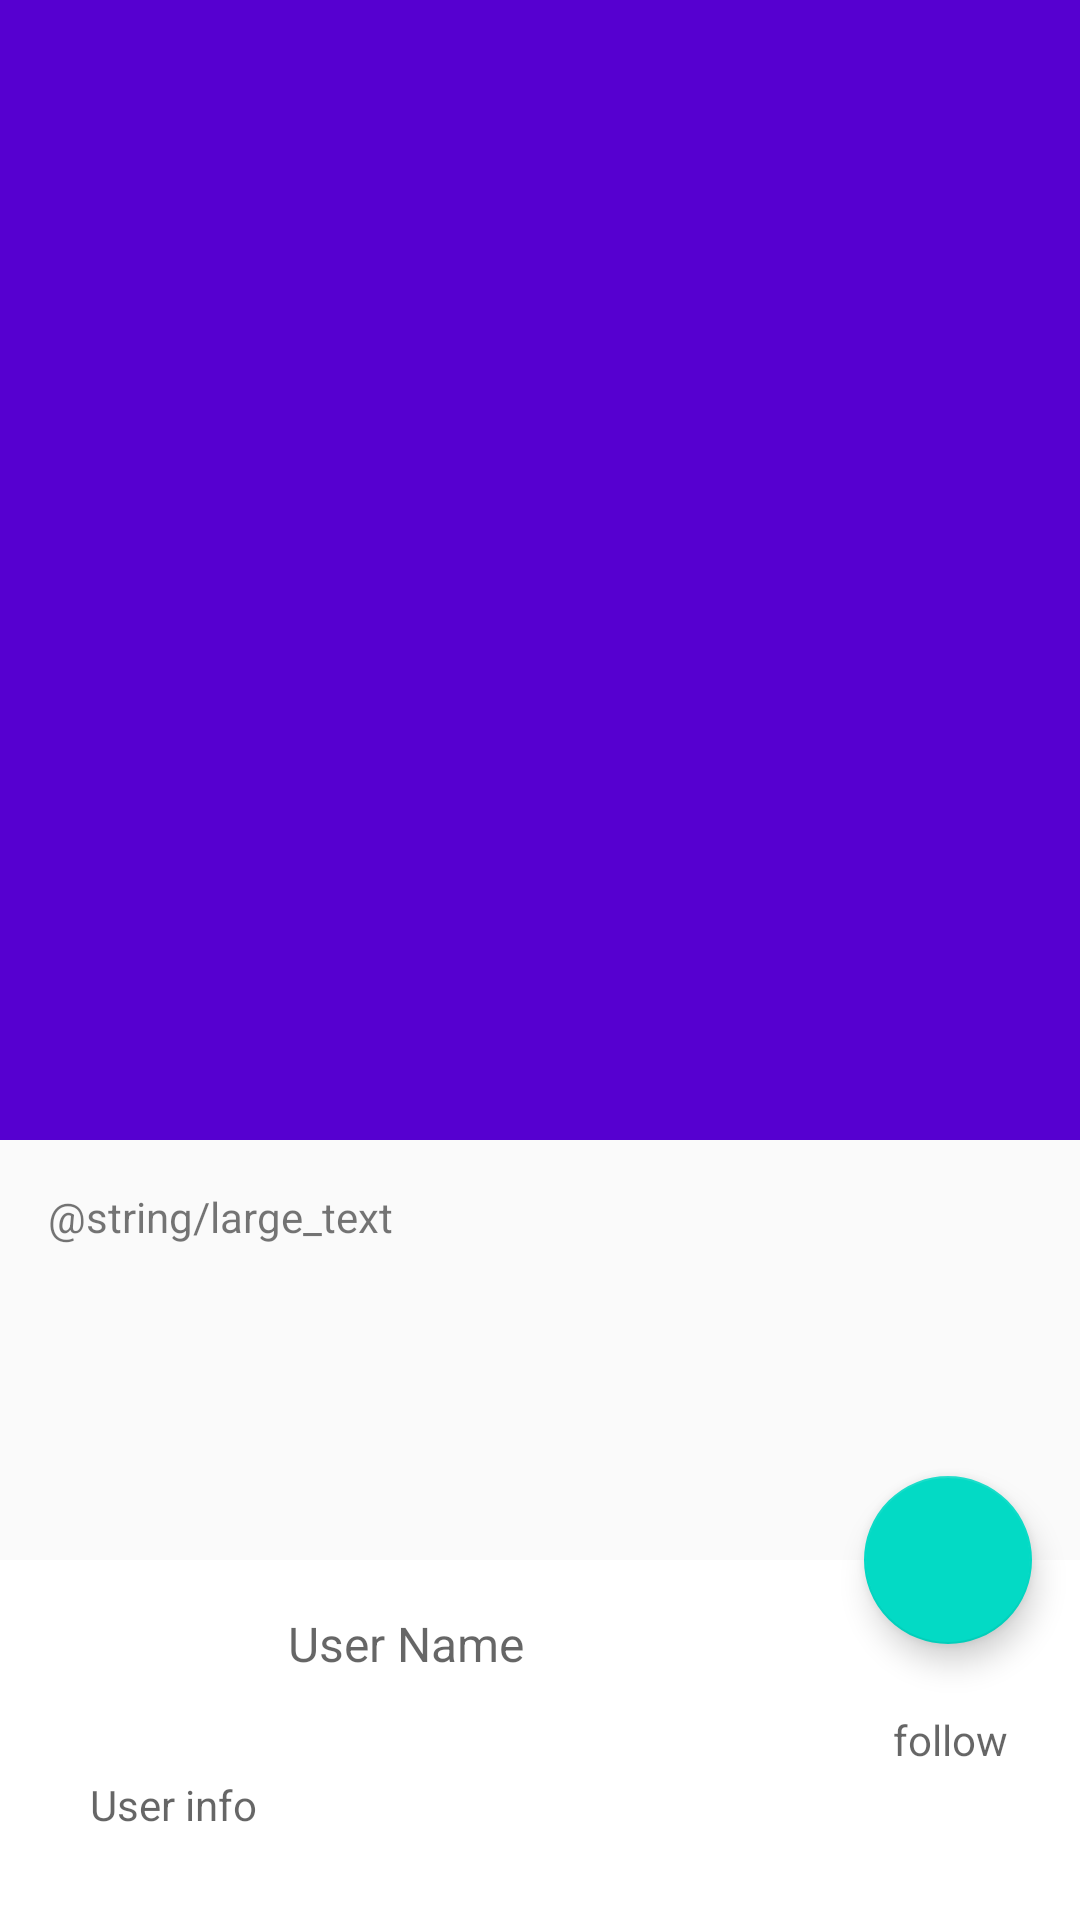

Layout XML and referenced resources for this Android screen:
<!-- AndroidManifest.xml: application theme AppTheme -->
<!-- res/layout/activity_description.xml -->
<?xml version="1.0" encoding="utf-8"?>
<android.support.design.widget.CoordinatorLayout
    xmlns:android="http://schemas.android.com/apk/res/android"
    xmlns:app="http://schemas.android.com/apk/res-auto"
    xmlns:tools="http://schemas.android.com/tools"
    android:layout_width="match_parent"
    android:layout_height="match_parent"
    android:fitsSystemWindows="true"
    tools:context="com.example.celebrity_story.DescriptionActivity">

  <android.support.design.widget.AppBarLayout
      android:id="@+id/app_bar"
      android:fitsSystemWindows="true"
      android:layout_height="@dimen/app_bar_height"
      android:layout_width="match_parent"
      android:theme="@style/AppTheme.AppBarOverlay">

    <android.support.design.widget.CollapsingToolbarLayout
        android:id="@+id/toolbar_layout"
        android:fitsSystemWindows="true"
        android:layout_width="match_parent"
        android:layout_height="match_parent"
        app:layout_scrollFlags="scroll|exitUntilCollapsed"
        app:contentScrim="?attr/colorPrimary">

      <FrameLayout
          android:layout_width="match_parent"
          android:layout_height="match_parent"
          app:layout_collapseMode="parallax"
          app:layout_collapseParallaxMultiplier="0.7">

        <ImageView
            android:id="@+id/imgBackdrop"
            android:transitionName="@string/transation_animation"
            android:layout_width="match_parent"
            android:layout_height="match_parent"
            android:scaleType="centerCrop"/>

        <View
            android:layout_width="match_parent"
            android:layout_height="match_parent"
            android:background="#20000000"/>

      </FrameLayout>

      <android.support.v7.widget.Toolbar
          android:id="@+id/toolbar"
          android:layout_height="?attr/actionBarSize"
          android:layout_width="match_parent"
          app:layout_collapseMode="pin"
          app:popupTheme="@style/AppTheme.PopupOverlay"/>

    </android.support.design.widget.CollapsingToolbarLayout>
  </android.support.design.widget.AppBarLayout>

  <include layout="@layout/content_description"/>


  <FrameLayout
      android:id="@+id/bottom_user_frame_layout"
      android:layout_width="match_parent"
      android:layout_height="120dp"
      android:orientation="vertical"
      android:layout_gravity="bottom"
      android:background="#FFFFFF"
  >
    <RelativeLayout
        android:id="@+id/bottom_user_view"
        android:layout_width="match_parent"
        android:layout_height="match_parent">

      <ImageView
          android:id="@+id/user_image"
          android:layout_width="60dp"
          android:layout_height="60dp"
          android:layout_alignParentLeft="true"
          android:layout_alignParentTop="true"
          android:layout_margin="6dp"
          android:background="@drawable/img"/>

      <TextView
          android:id="@+id/user_info"
          android:layout_width="match_parent"
          android:layout_height="wrap_content"
          android:hint="User info"
          android:layout_marginLeft="24dp"
          android:layout_marginRight="24dp"
          android:layout_below="@+id/user_image" android:layout_alignStart="@+id/user_image"/>
      <TextView
          android:id="@+id/user_follow"
          android:layout_width="wrap_content"
          android:layout_height="wrap_content"
          android:hint="follow"
          android:layout_marginLeft="24dp" android:layout_marginRight="24dp"
          android:layout_centerVertical="true" android:layout_alignParentEnd="true"/>
      <TextView
          android:id="@+id/user_name"
          android:layout_width="wrap_content"
          android:layout_height="wrap_content"
          android:hint="User Name"
          android:textSize="16sp"
          android:layout_marginLeft="24dp" android:layout_marginRight="24dp"
          android:layout_alignTop="@+id/user_image" android:layout_toEndOf="@+id/user_image"
          android:layout_marginTop="11dp"/>


    </RelativeLayout>
  </FrameLayout>

  <android.support.design.widget.FloatingActionButton
      android:id="@+id/fab"
      android:layout_width="wrap_content"
      android:layout_height="wrap_content"
      android:layout_margin="@dimen/fab_margin"
      app:layout_anchor="@id/bottom_user_frame_layout"
      app:layout_anchorGravity="top|end"
      app:srcCompat="@drawable/ic_favorite_border_black_24dp"/>

</android.support.design.widget.CoordinatorLayout>
<!-- res/layout/content_description.xml (included above) -->
<?xml version="1.0" encoding="utf-8"?>
<android.support.v4.widget.NestedScrollView
    xmlns:android="http://schemas.android.com/apk/res/android"
    xmlns:tools="http://schemas.android.com/tools"
    xmlns:app="http://schemas.android.com/apk/res-auto"
    app:layout_behavior="@string/appbar_scrolling_view_behavior"
    tools:showIn="@layout/activity_description"
    android:layout_width="match_parent"
    android:layout_height="match_parent"
    tools:context="com.example.celebrity_story.DescriptionActivity">

  <TextView
      android:layout_width="wrap_content"
      android:layout_height="wrap_content"
      android:layout_margin="@dimen/text_margin"
      android:text="@string/large_text"/>

</android.support.v4.widget.NestedScrollView>
<!-- resources referenced by this layout -->
<resources>
  <dimen name="app_bar_height">380dp</dimen>
  <dimen name="fab_margin">16dp</dimen>
  <dimen name="text_margin">16dp</dimen>
  <!-- drawable img (drawable) -->
  <?xml version="1.0" encoding="utf-8"?>
  <layer-list xmlns:android="http://schemas.android.com/apk/res/android" >
  
    <item android:drawable="@drawable/cirlce"/>
  
  </layer-list>
  <string name="transation_animation">AnimationShare</string>
  <style name="AppTheme.AppBarOverlay" parent="ThemeOverlay.AppCompat.Dark.ActionBar" />
  <style name="AppTheme.PopupOverlay" parent="ThemeOverlay.AppCompat.Light" />
  <style name="AppTheme" parent="Theme.AppCompat.Light.DarkActionBar">
      
      <item name="colorPrimary">@color/colorPrimary</item>
      <item name="colorPrimaryDark">@color/colorPrimaryDark</item>
      <item name="colorAccent">@color/colorAccent</item>
    </style>
  <!-- drawable cirlce (drawable) -->
  <?xml version="1.0" encoding="utf-8"?>
  <shape xmlns:android="http://schemas.android.com/apk/res/android"
         android:innerRadius="0dp"
         android:shape="ring"
         android:thicknessRatio="1.9"
         android:useLevel="false" >
    <solid android:color="@android:color/transparent" />
  
    <stroke
        android:width="10dp"
        android:color="@android:color/white" />
  </shape>
  <!-- not gathered from this repository: default colours our renderer supplied (Android Studio template values) -->
  <color name="colorPrimary">#FF6200EE</color>
  <color name="colorPrimaryDark">#FF3700B3</color>
  <color name="colorAccent">#FF03DAC5</color>
</resources>
